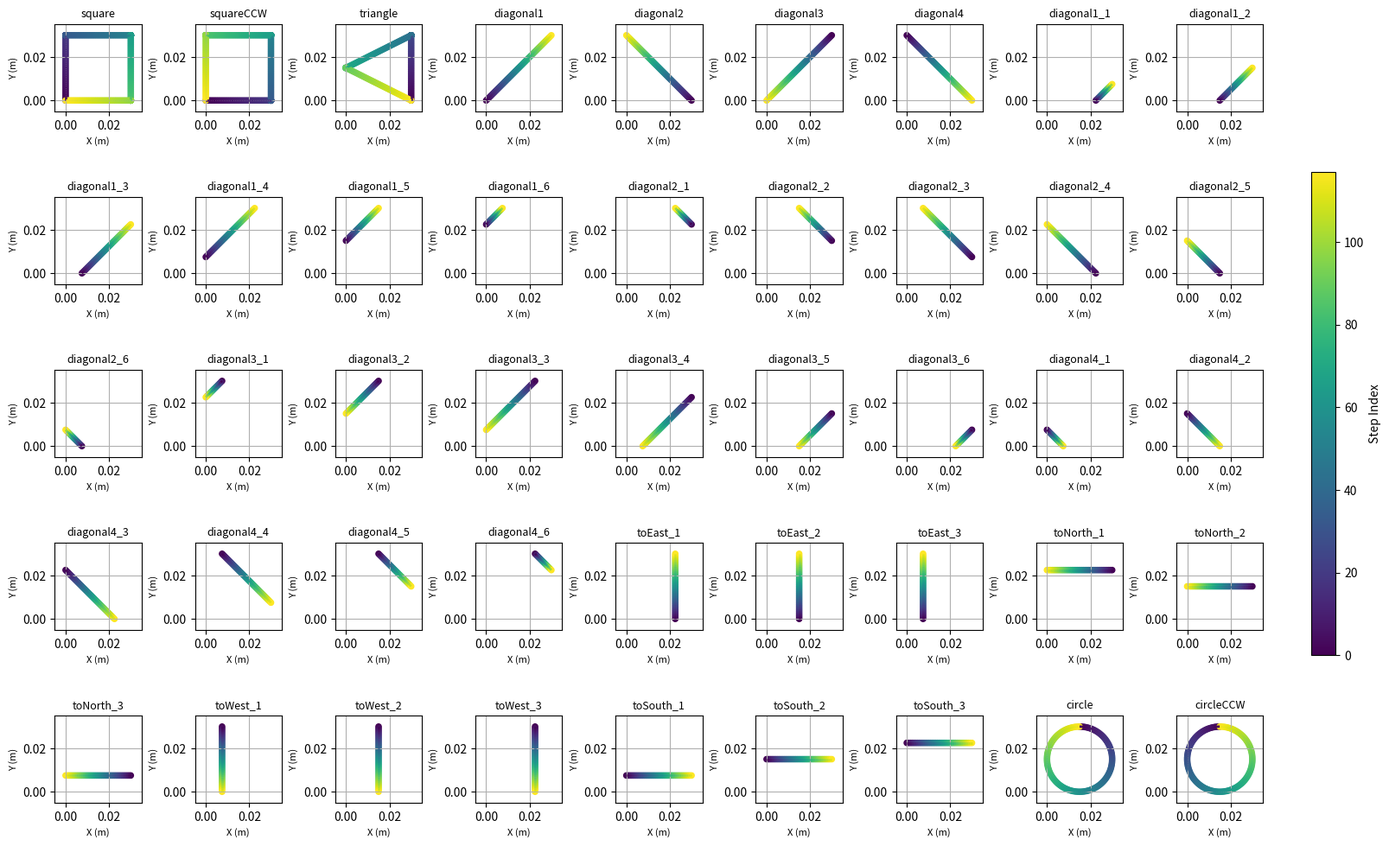

Write the Python code that produced this figure.
import numpy as np
import matplotlib.pyplot as plt
from matplotlib.collections import LineCollection
import matplotlib.cm as cm

def generate_path(L: float=0.03, hz: int=50, velocity: float=0.04, shape='square') -> np.ndarray:
    """
    Generate a path with dynamic time steps and rest time at corners.

    Parameters:
        hz (int): Command frequency in Hz (e.g., 10).
        velocity (float): Robot velocity in meters per second (e.g., 0.06 m/s).
        shape (str): Shape of the path ('square', 'triangle', 'line').

    Returns:
        np.ndarray: Generated path as a numpy array of shape (N, 2).
    """
    # Parameters
    rest_time = 0.5 # [s]; Rest time at corners in seconds

    # Define points for different shapes [[x1, y1], [x2, y2], ...]
    if shape == 'square':
        points = np.array([[0, L], [L, L], [L, 0], [0, 0], [0, L]]) # Square
    elif shape == 'squareCCW':
        points = np.array([[0, L], [0, 0], [L, 0], [L, L], [0, L]]) # Square CCW
    elif shape == 'triangle':
        points = np.array([[0, 0], [L, 0], [L/2, L], [0, 0]])  # Triangle
    elif shape.startswith('diagonal'):
        suffix = shape[len('diagonal'):]
        parts = suffix.split('_')

        base = int(parts[0])
        variant = int(parts[1]) if len(parts) > 1 else None

        if variant is None:
            base_points = {
                1: np.array([[0, L], [L, 0]]),  # Line
                2: np.array([[0, 0], [L, L]]),  # Line
                3: np.array([[L, 0], [0, L]]),  # Line
                4: np.array([[L, L], [0, 0]])   # Line
            }
            points = base_points.get(base)
        else:
            variant_points = {
                1: np.array([[0, L/4], [L/4, 0]]),
                2: np.array([[0, L/2], [L/2, 0]]),
                3: np.array([[0, 3*L/4], [3*L/4, 0]]),
                4: np.array([[L/4, L], [L, L/4]]),
                5: np.array([[L/2, L], [L, L/2]]),
                6: np.array([[3*L/4, L], [L, 3*L/4]])
            }
            points = variant_points.get(variant)

            rotation_angles = {1: 0, 2: 90, 3: 180, 4: 270}
            angle = rotation_angles.get(base)
            points = rotate_path_deg(points, center=(L/2, L/2), degree=angle, ccw=True)

    elif shape.startswith('to'):                         # e.g., toEast_1, toNorth_2
        suffix = shape[len('to'):]
        parts = suffix.split('_')

        direction = parts[0]
        variant = int(parts[1]) if len(parts) > 1 else None

        if variant is None:
            raise ValueError("Variant number is required for 'to' shapes (e.g., toEast_1).")
        else:
            variant_points = {
                1: np.array([[0, L/4], [L, L/4]]),
                2: np.array([[0, L/2], [L, L/2]]),
                3: np.array([[0, 3*L/4], [L, 3*L/4]])
            }
            points = variant_points.get(variant)

            rotation_angles = {'East': 0, 'North': 90, 'West': 180, 'South': 270}
            angle = rotation_angles.get(direction)
            points = rotate_path_deg(points, center=(L/2, L/2), degree=angle, ccw=True)
    else:
        raise ValueError("Invalid shape. Use 'square', 'triangle', or 'diagonal'.")

    # Rest points at corners
    rest_steps = int(rest_time * hz)
    path = []

    # Generate segments for each pair of consecutive points
    for i in range(points.shape[0] - 1):
        # Add rest points at the start of the segment (corners)
        if i > 0:
            corner_x, corner_y = points[i, :]
            rest_segment = np.tile([[corner_x, corner_y]], (rest_steps, 1))
            path.append(rest_segment)

        # Calculate the distance and time for the segment
        x_start, x_end = points[i, 0], points[i + 1, 0]
        y_start, y_end = points[i, 1], points[i + 1, 1]
        distance = np.sqrt((x_end - x_start) ** 2 + (y_end - y_start) ** 2)
        time = distance / velocity
        time_steps = max(1, int(time * hz))

        # Interpolate the segment
        x_segment = np.linspace(x_start, x_end, time_steps, endpoint=True)
        y_segment = np.linspace(y_start, y_end, time_steps, endpoint=True)
        path.append(np.stack([x_segment, y_segment], axis=1))

    # Combine all segments into a single array
    path = np.vstack(path)

    return path

def generate_circle_path(L: float=0.03, hz: int=50, velocity: float=0.04, direction='CW'):
    """
    Generate a circular path.

    Parameters:
        hz (float): Command frequency in Hz (e.g., 10).
        velocity (float): Robot velocity in meters per second (e.g., 0.06 m/s).
        radius (float): Radius of the circle in meters (default: 0.015).
        center (tuple): Center of the circle as (x, y) (default: (0.015, 0.015)).
        direction (str): 'CW' for clockwise or 'CCW' for counterclockwise.

    Returns:
        np.ndarray: Circle path as a numpy array of shape (N, 2).
    """
    radius = L / 2
    center=(radius, radius)

    # Calculate the time step
    circumference = 2 * np.pi * radius
    total_time = circumference / velocity
    total_steps = int(total_time * hz)

    # Generate angles for the circle
    if direction == 'CW':
        angles = np.linspace(0, -2 * np.pi, total_steps, endpoint=True)
    elif direction == 'CCW':
        angles = np.linspace(0, 2 * np.pi, total_steps, endpoint=True)
    else:
        raise ValueError("Invalid direction. Use 'CW' or 'CCW'.")

    # Compute the points on the circle
    x = center[0] + radius * np.cos(angles)
    y = center[1] + radius * np.sin(angles)

    return np.stack((x, y), axis=1)

def rotate_path_deg(path, center=(0.015, 0.015), degree=90, ccw=True):
    """
    Rotate (N, 2) path by ±90 degrees around a given center.

    path   : np.ndarray of shape (N, 2)
    center : (cx, cy)
    ccw    : True  -> +90° (counter-clockwise)
             False -> -90° (clockwise)
    """
    cx, cy = center
    translated_path = path - np.array([cx, cy])

    rad = np.deg2rad(degree)
    # Rotation matrix for +theta or -theta degrees
    if ccw:
        rotation_matrix = np.array([[np.cos(rad), -np.sin(rad)],
                                     [np.sin(rad),  np.cos(rad)]])
    else:
        rotation_matrix = np.array([[np.cos(rad),  np.sin(rad)],
                                     [-np.sin(rad), np.cos(rad)]])
    rotated_path = translated_path @ rotation_matrix.T
    rotated_path += np.array([cx, cy])
    return rotated_path


def plot_colorLine(ax, path, L=0.03):
    path_rotated = rotate_path_deg(path, center=(L/2, L/2), degree=90,ccw=True)
    x = path_rotated[:, 0]
    y = path_rotated[:, 1]
    N = path_rotated.shape[0]

    # Create line segments for LineCollection
    points = path_rotated.reshape(-1, 1, 2)
    segments = np.concatenate([points[:-1], points[1:]], axis=1)

    norm = plt.Normalize(0, N)
    lc = LineCollection(segments, cmap='viridis', norm=norm)
    lc.set_array(np.arange(N))
    lc.set_linewidth(2)

    ax.add_collection(lc)
    ax.scatter(x, y, c=np.arange(N), cmap='viridis', s=20)

    ax.set_aspect('equal')
    ax.set_xlabel('X (m)', fontsize=8)
    ax.set_ylabel('Y (m)', fontsize=8)
    ax.grid(True)
    ax.set_xlim(-0.005, L + 0.005)
    ax.set_ylim(-0.005, L + 0.005)

    return lc, norm


def main():
    # Parameters
    L = 0.03            # [m]; Length of the square path in meters
    velocity = 0.04     # [m/s]; Robot velocity in meters per second
    frequency = 50      # [Hz]; Command frequency in Hz
    shape_list = ['square','squareCCW','triangle','diagonal1','diagonal2','diagonal3','diagonal4',
                  'diagonal1_1','diagonal1_2','diagonal1_3','diagonal1_4','diagonal1_5','diagonal1_6',
                  'diagonal2_1','diagonal2_2','diagonal2_3','diagonal2_4','diagonal2_5','diagonal2_6',
                  'diagonal3_1','diagonal3_2','diagonal3_3','diagonal3_4','diagonal3_5','diagonal3_6',
                  'diagonal4_1','diagonal4_2','diagonal4_3','diagonal4_4','diagonal4_5','diagonal4_6',
                  'toEast_1','toEast_2','toEast_3','toNorth_1','toNorth_2','toNorth_3',
                  'toWest_1','toWest_2','toWest_3','toSouth_1','toSouth_2','toSouth_3',
                  'circle','circleCCW']
    print(f'Number of Available Shapes: {len(shape_list)}')

    nrows = 5
    ncols = int(np.ceil(len(shape_list) / nrows))

    last_lc = None
    last_norm = None

    fig, axes = plt.subplots(nrows=nrows, ncols=ncols, figsize=(16, 10), constrained_layout=True)
    for ax, shape in zip(axes.flatten(), shape_list):
        # Generate the path
        if shape == 'circle':
            path = generate_circle_path(L=L, hz=frequency, velocity=velocity, direction='CW')
        elif shape == 'circleCCW':
            path = generate_circle_path(L=L, hz=frequency, velocity=velocity, direction='CCW')
        else:
            path = generate_path(L=L, hz=frequency, velocity=velocity, shape=shape)

        print(f"Path Shape: {shape} -> {path.shape[0]} steps")
        
        lc, norm = plot_colorLine(ax, path, L=L)
        last_lc = lc
        last_norm = norm
        ax.set_title(shape, fontsize=9)

    # Turn off any unused subplots
    for ax in axes.flatten()[len(shape_list):]:
        ax.axis('off')

    # One shared colorbar
    sm = plt.cm.ScalarMappable(norm=last_norm, cmap=last_lc.cmap)
    sm.set_array([])

    cbar = fig.colorbar(sm, ax=axes, orientation='vertical', fraction=0.02, pad=0.04)
    cbar.set_label('Step Index')

    # plt.tight_layout()
    plt.show()

    # plt.figure(figsize=(6,6))
    # plt.plot(path[:, 0])
    # plt.plot(path[:, 1])
    # plt.show()

if __name__ == "__main__":
  main()
